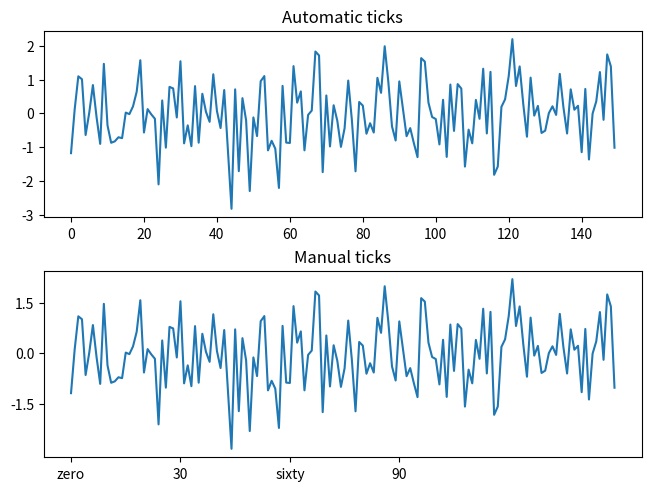

Write the Python code that produced this figure.
import numpy as np
import matplotlib.pyplot as plt

data1=np.random.randn(150)
xdata=np.arange(len(data1))
fig, axs = plt.subplots(2, 1, layout='constrained');    '''绘制图表，2个竖向分布的表'''
axs[0].plot(xdata, data1);            '''第一个表的绘制，数值对应，线条颜色等均是默认'''
axs[0].set_title('Automatic ticks');     '''表一题目'''


axs[1].plot(xdata, data1)
axs[1].set_xticks(np.arange(0, 100, 30), ['zero', '30', 'sixty', '90']);    '''自定义坐标刻度标尺'''
axs[1].set_yticks([-1.5, 0, 1.5])  # note that we don't need to specify labels
axs[1].set_title('Manual ticks');

plt.show()
